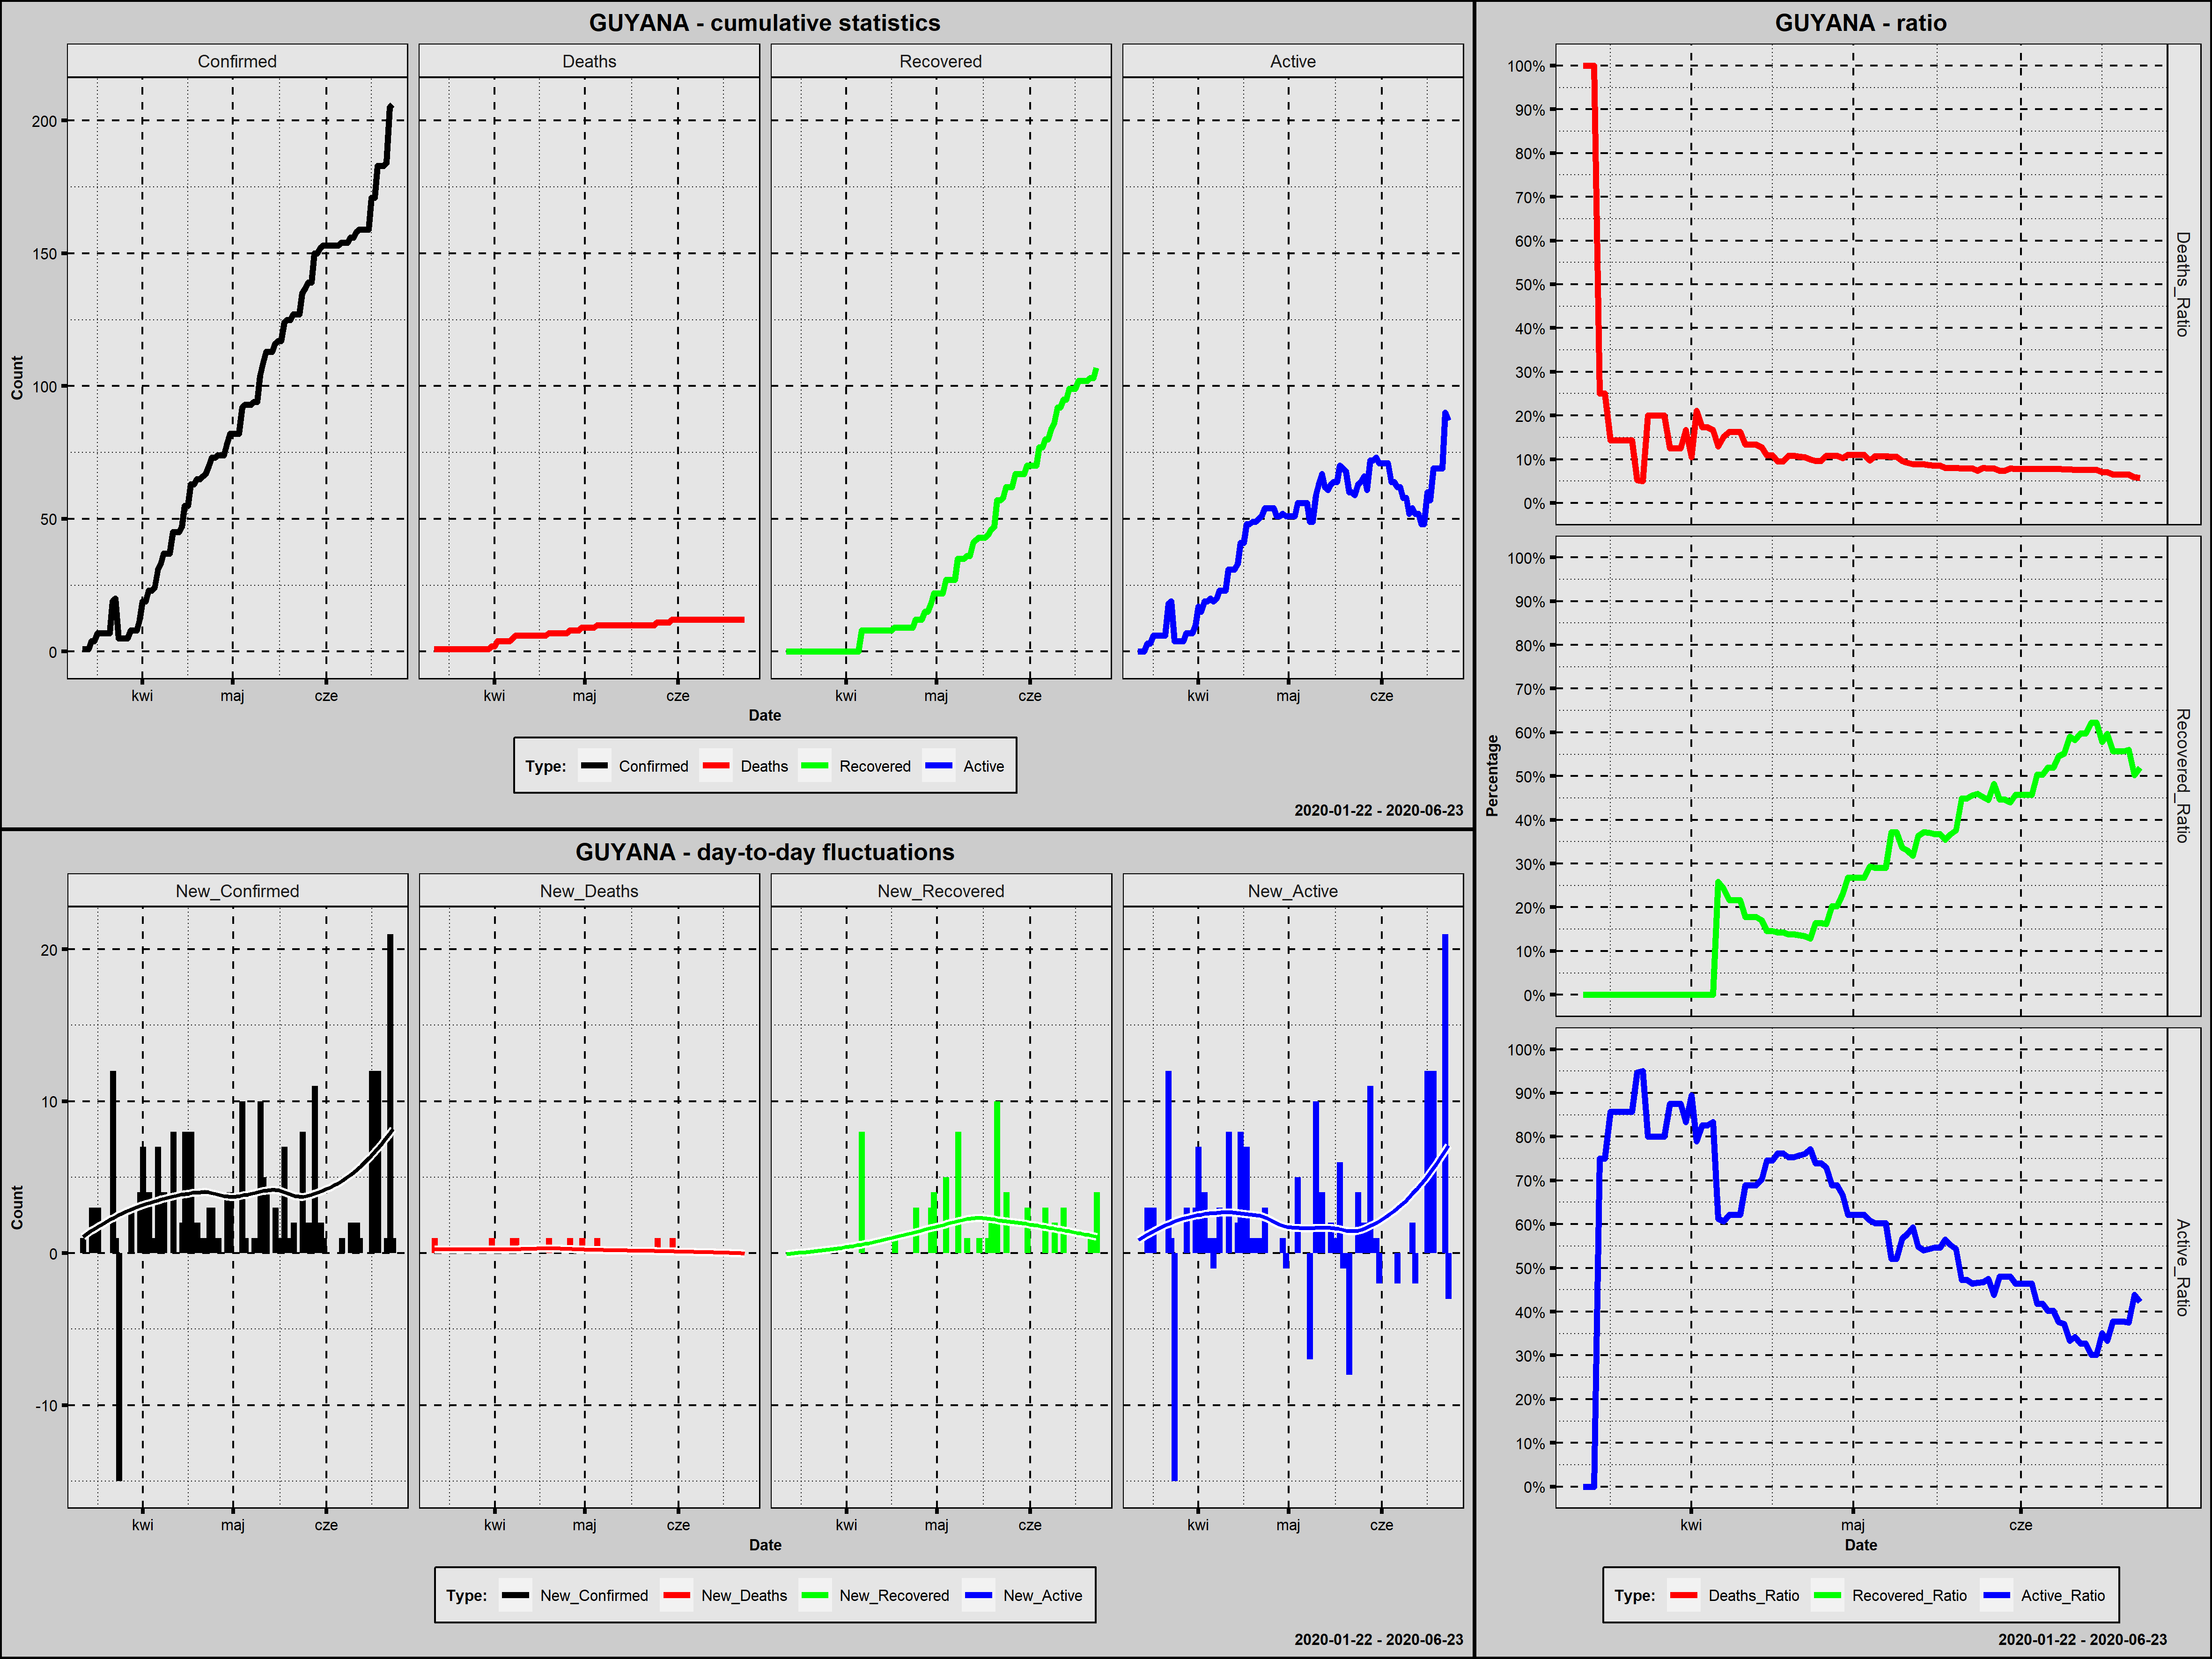

The table this chart was drawn from, first rows:
Country; Date; Confirmed; New_Confirmed; Deaths; New_Deaths; Recovered; New_Recovered; Active; New_Active; Year; Month; Day; Week_Day; Deaths_Ratio; Recovered_Ratio; Active_Ratio; Day_Since_1st_Confirmed; Day_Since_100st_Confirmed
Guyana; 2020-03-12; 1; 1; 1; 1; 0; 0; 0; 0; 2020; marzec; 12; czwartek; 1,0000; 0,0000; 0,0000; 1; 0
Guyana; 2020-03-13; 1; 0; 1; 0; 0; 0; 0; 0; 2020; marzec; 13; piątek; 1,0000; 0,0000; 0,0000; 2; 0
Guyana; 2020-03-14; 1; 0; 1; 0; 0; 0; 0; 0; 2020; marzec; 14; sobota; 1,0000; 0,0000; 0,0000; 3; 0
Guyana; 2020-03-15; 4; 3; 1; 0; 0; 0; 3; 3; 2020; marzec; 15; niedziela; 0,2500; 0,0000; 0,7500; 4; 0
Guyana; 2020-03-16; 4; 0; 1; 0; 0; 0; 3; 0; 2020; marzec; 16; poniedziałek; 0,2500; 0,0000; 0,7500; 5; 0
Guyana; 2020-03-17; 7; 3; 1; 0; 0; 0; 6; 3; 2020; marzec; 17; wtorek; 0,1429; 0,0000; 0,8571; 6; 0
Guyana; 2020-03-18; 7; 0; 1; 0; 0; 0; 6; 0; 2020; marzec; 18; środa; 0,1429; 0,0000; 0,8571; 7; 0
Guyana; 2020-03-19; 7; 0; 1; 0; 0; 0; 6; 0; 2020; marzec; 19; czwartek; 0,1429; 0,0000; 0,8571; 8; 0
Guyana; 2020-03-20; 7; 0; 1; 0; 0; 0; 6; 0; 2020; marzec; 20; piątek; 0,1429; 0,0000; 0,8571; 9; 0
Guyana; 2020-03-21; 7; 0; 1; 0; 0; 0; 6; 0; 2020; marzec; 21; sobota; 0,1429; 0,0000; 0,8571; 10; 0
Guyana; 2020-03-22; 19; 12; 1; 0; 0; 0; 18; 12; 2020; marzec; 22; niedziela; 0,0526; 0,0000; 0,9474; 11; 0
Guyana; 2020-03-23; 20; 1; 1; 0; 0; 0; 19; 1; 2020; marzec; 23; poniedziałek; 0,0500; 0,0000; 0,9500; 12; 0
Guyana; 2020-03-24; 5; -15; 1; 0; 0; 0; 4; -15; 2020; marzec; 24; wtorek; 0,2000; 0,0000; 0,8000; 13; 0
Guyana; 2020-03-25; 5; 0; 1; 0; 0; 0; 4; 0; 2020; marzec; 25; środa; 0,2000; 0,0000; 0,8000; 14; 0
Guyana; 2020-03-26; 5; 0; 1; 0; 0; 0; 4; 0; 2020; marzec; 26; czwartek; 0,2000; 0,0000; 0,8000; 15; 0
Guyana; 2020-03-27; 5; 0; 1; 0; 0; 0; 4; 0; 2020; marzec; 27; piątek; 0,2000; 0,0000; 0,8000; 16; 0
Guyana; 2020-03-28; 8; 3; 1; 0; 0; 0; 7; 3; 2020; marzec; 28; sobota; 0,1250; 0,0000; 0,8750; 17; 0
Guyana; 2020-03-29; 8; 0; 1; 0; 0; 0; 7; 0; 2020; marzec; 29; niedziela; 0,1250; 0,0000; 0,8750; 18; 0
Guyana; 2020-03-30; 8; 0; 1; 0; 0; 0; 7; 0; 2020; marzec; 30; poniedziałek; 0,1250; 0,0000; 0,8750; 19; 0
Guyana; 2020-03-31; 12; 4; 2; 1; 0; 0; 10; 3; 2020; marzec; 31; wtorek; 0,1667; 0,0000; 0,8333; 20; 0
Guyana; 2020-04-01; 19; 7; 2; 0; 0; 0; 17; 7; 2020; kwiecień; 1; środa; 0,1053; 0,0000; 0,8947; 21; 0
Guyana; 2020-04-02; 19; 0; 4; 2; 0; 0; 15; -2; 2020; kwiecień; 2; czwartek; 0,2105; 0,0000; 0,7895; 22; 0
Guyana; 2020-04-03; 23; 4; 4; 0; 0; 0; 19; 4; 2020; kwiecień; 3; piątek; 0,1739; 0,0000; 0,8261; 23; 0
Guyana; 2020-04-04; 23; 0; 4; 0; 0; 0; 19; 0; 2020; kwiecień; 4; sobota; 0,1739; 0,0000; 0,8261; 24; 0
Guyana; 2020-04-05; 24; 1; 4; 0; 0; 0; 20; 1; 2020; kwiecień; 5; niedziela; 0,1667; 0,0000; 0,8333; 25; 0
Guyana; 2020-04-06; 31; 7; 4; 0; 8; 8; 19; -1; 2020; kwiecień; 6; poniedziałek; 0,1290; 0,2581; 0,6129; 26; 0
Guyana; 2020-04-07; 33; 2; 5; 1; 8; 0; 20; 1; 2020; kwiecień; 7; wtorek; 0,1515; 0,2424; 0,6061; 27; 0
Guyana; 2020-04-08; 37; 4; 6; 1; 8; 0; 23; 3; 2020; kwiecień; 8; środa; 0,1622; 0,2162; 0,6216; 28; 0
Guyana; 2020-04-09; 37; 0; 6; 0; 8; 0; 23; 0; 2020; kwiecień; 9; czwartek; 0,1622; 0,2162; 0,6216; 29; 0
Guyana; 2020-04-10; 37; 0; 6; 0; 8; 0; 23; 0; 2020; kwiecień; 10; piątek; 0,1622; 0,2162; 0,6216; 30; 0
Guyana; 2020-04-11; 45; 8; 6; 0; 8; 0; 31; 8; 2020; kwiecień; 11; sobota; 0,1333; 0,1778; 0,6889; 31; 0
Guyana; 2020-04-12; 45; 0; 6; 0; 8; 0; 31; 0; 2020; kwiecień; 12; niedziela; 0,1333; 0,1778; 0,6889; 32; 0
Guyana; 2020-04-13; 45; 0; 6; 0; 8; 0; 31; 0; 2020; kwiecień; 13; poniedziałek; 0,1333; 0,1778; 0,6889; 33; 0
Guyana; 2020-04-14; 47; 2; 6; 0; 8; 0; 33; 2; 2020; kwiecień; 14; wtorek; 0,1277; 0,1702; 0,7021; 34; 0
Guyana; 2020-04-15; 55; 8; 6; 0; 8; 0; 41; 8; 2020; kwiecień; 15; środa; 0,1091; 0,1455; 0,7455; 35; 0
Guyana; 2020-04-16; 55; 0; 6; 0; 8; 0; 41; 0; 2020; kwiecień; 16; czwartek; 0,1091; 0,1455; 0,7455; 36; 0
Guyana; 2020-04-17; 63; 8; 6; 0; 9; 1; 48; 7; 2020; kwiecień; 17; piątek; 0,0952; 0,1429; 0,7619; 37; 0
Guyana; 2020-04-18; 63; 0; 6; 0; 9; 0; 48; 0; 2020; kwiecień; 18; sobota; 0,0952; 0,1429; 0,7619; 38; 0
Guyana; 2020-04-19; 65; 2; 7; 1; 9; 0; 49; 1; 2020; kwiecień; 19; niedziela; 0,1077; 0,1385; 0,7538; 39; 0
Guyana; 2020-04-20; 65; 0; 7; 0; 9; 0; 49; 0; 2020; kwiecień; 20; poniedziałek; 0,1077; 0,1385; 0,7538; 40; 0
Guyana; 2020-04-21; 66; 1; 7; 0; 9; 0; 50; 1; 2020; kwiecień; 21; wtorek; 0,1061; 0,1364; 0,7576; 41; 0
Guyana; 2020-04-22; 67; 1; 7; 0; 9; 0; 51; 1; 2020; kwiecień; 22; środa; 0,1045; 0,1343; 0,7612; 42; 0
Guyana; 2020-04-23; 70; 3; 7; 0; 9; 0; 54; 3; 2020; kwiecień; 23; czwartek; 0,1000; 0,1286; 0,7714; 43; 0
Guyana; 2020-04-24; 73; 3; 7; 0; 12; 3; 54; 0; 2020; kwiecień; 24; piątek; 0,0959; 0,1644; 0,7397; 44; 0
Guyana; 2020-04-25; 73; 0; 7; 0; 12; 0; 54; 0; 2020; kwiecień; 25; sobota; 0,0959; 0,1644; 0,7397; 45; 0
Guyana; 2020-04-26; 74; 1; 8; 1; 12; 0; 54; 0; 2020; kwiecień; 26; niedziela; 0,1081; 0,1622; 0,7297; 46; 0
Guyana; 2020-04-27; 74; 0; 8; 0; 15; 3; 51; -3; 2020; kwiecień; 27; poniedziałek; 0,1081; 0,2027; 0,6892; 47; 0
Guyana; 2020-04-28; 74; 0; 8; 0; 15; 0; 51; 0; 2020; kwiecień; 28; wtorek; 0,1081; 0,2027; 0,6892; 48; 0
Guyana; 2020-04-29; 78; 4; 8; 0; 18; 3; 52; 1; 2020; kwiecień; 29; środa; 0,1026; 0,2308; 0,6667; 49; 0
Guyana; 2020-04-30; 82; 4; 9; 1; 22; 4; 51; -1; 2020; kwiecień; 30; czwartek; 0,1098; 0,2683; 0,6220; 50; 0
Guyana; 2020-05-01; 82; 0; 9; 0; 22; 0; 51; 0; 2020; maj; 1; piątek; 0,1098; 0,2683; 0,6220; 51; 0
Guyana; 2020-05-02; 82; 0; 9; 0; 22; 0; 51; 0; 2020; maj; 2; sobota; 0,1098; 0,2683; 0,6220; 52; 0
Guyana; 2020-05-03; 82; 0; 9; 0; 22; 0; 51; 0; 2020; maj; 3; niedziela; 0,1098; 0,2683; 0,6220; 53; 0
Guyana; 2020-05-04; 92; 10; 9; 0; 27; 5; 56; 5; 2020; maj; 4; poniedziałek; 0,0978; 0,2935; 0,6087; 54; 0
Guyana; 2020-05-05; 93; 1; 10; 1; 27; 0; 56; 0; 2020; maj; 5; wtorek; 0,1075; 0,2903; 0,6022; 55; 0
Guyana; 2020-05-06; 93; 0; 10; 0; 27; 0; 56; 0; 2020; maj; 6; środa; 0,1075; 0,2903; 0,6022; 56; 0
Guyana; 2020-05-07; 93; 0; 10; 0; 27; 0; 56; 0; 2020; maj; 7; czwartek; 0,1075; 0,2903; 0,6022; 57; 0
Guyana; 2020-05-08; 94; 1; 10; 0; 35; 8; 49; -7; 2020; maj; 8; piątek; 0,1064; 0,3723; 0,5213; 58; 0
Guyana; 2020-05-09; 94; 0; 10; 0; 35; 0; 49; 0; 2020; maj; 9; sobota; 0,1064; 0,3723; 0,5213; 59; 0
Guyana; 2020-05-10; 104; 10; 10; 0; 35; 0; 59; 10; 2020; maj; 10; niedziela; 0,0962; 0,3365; 0,5673; 60; 1
... 44 more rows
